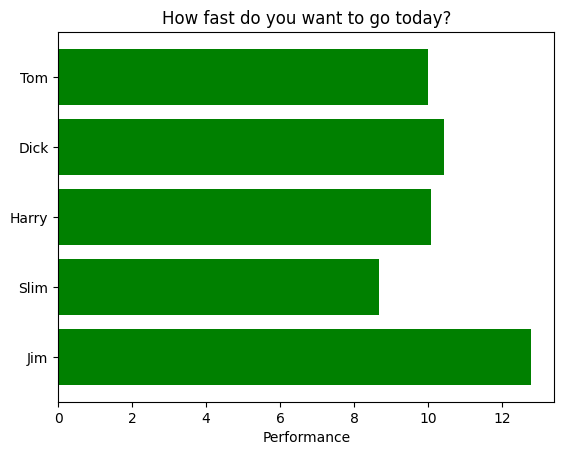

This chart was generated by the following Python code:
import matplotlib.pyplot as plt
import numpy as np

# Fixing random state for reproducibility
np.random.seed(19680801)


plt.rcdefaults()
fig, ax = plt.subplots()

# Example data
people = ('Tom', 'Dick', 'Harry', 'Slim', 'Jim')
y_pos = np.arange(len(people))
performance = 3 + 10 * np.random.rand(len(people))
#error = np.random.rand(len(people))

#ax.barh(y_pos, performance, xerr=error, align='center',
ax.barh(y_pos, performance, align='center',
        color='green')
ax.set_yticks(y_pos)
ax.set_yticklabels(people)
ax.invert_yaxis()  # labels read top-to-bottom
ax.set_xlabel('Performance')
ax.set_title('How fast do you want to go today?')

plt.show()
